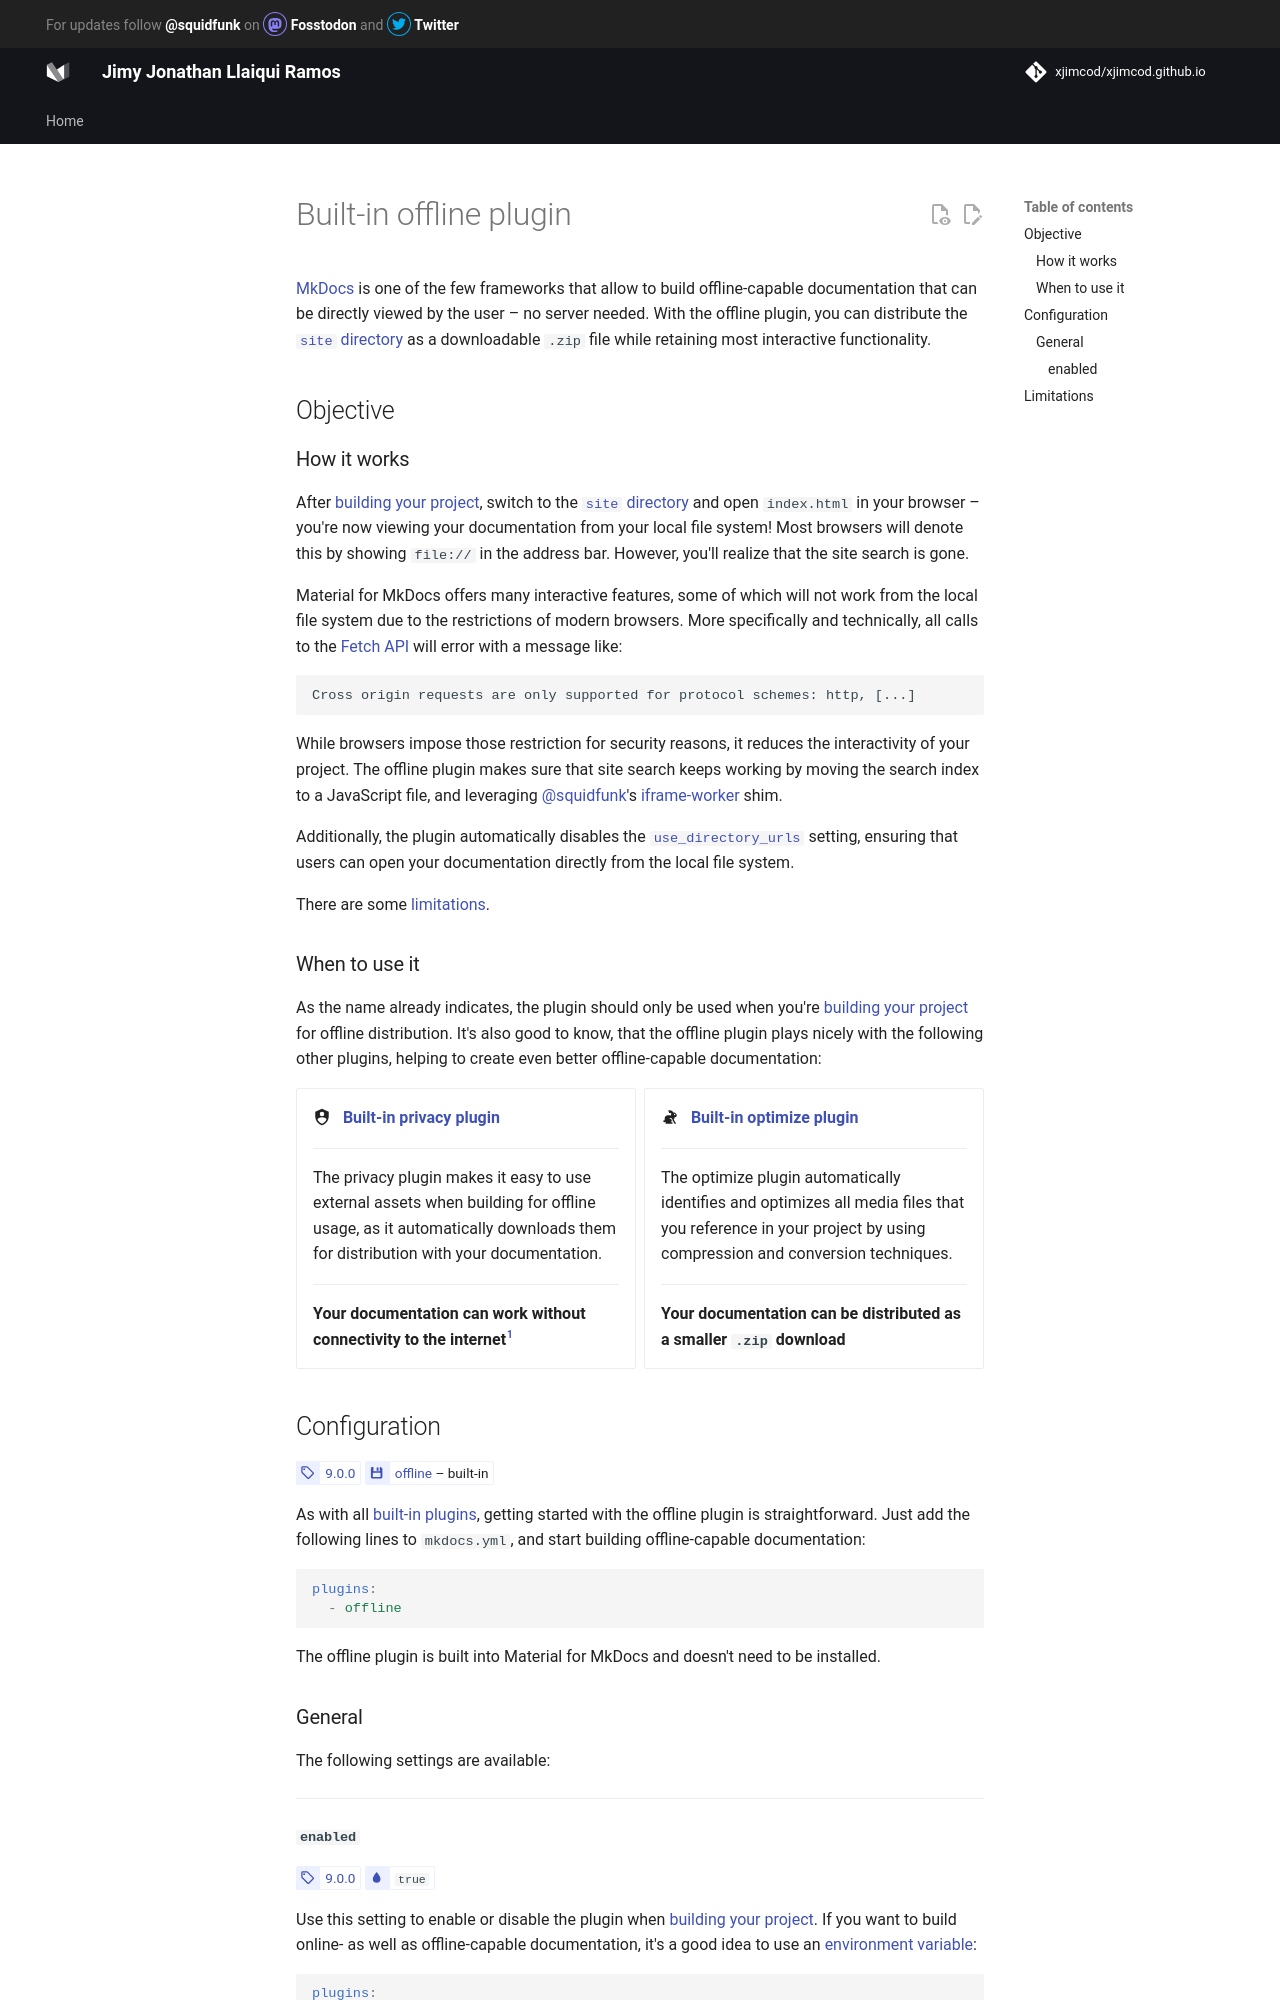

repository: xjimcod/xjimcod.github.io · page: plugins/offline/index.html · generator: mkdocs

---
title: Built-in offline plugin
icon: material/connection
---


# Built-in offline plugin

[MkDocs][mkdocs] is one of the few frameworks that allow to build offline-capable
documentation that can be directly viewed by the user – no server needed. With
the offline plugin, you can distribute the [`site` directory][mkdocs.site_dir]
as a downloadable `.zip` file while retaining most interactive functionality.

## Objective

### How it works

After [building your project], switch to the [`site` directory][mkdocs.site_dir]
and open `index.html` in your browser – you're now viewing your documentation
from your local file system! Most browsers will denote this by showing `file://`
in the address bar. However, you'll realize that the site search is gone.

Material for MkDocs offers many interactive features, some of which will not
work from the local file system due to the restrictions of modern browsers. More
specifically and technically, all calls to the [Fetch API] will error with a
message like:

```
Cross origin requests are only supported for protocol schemes: http, [...]
```

While browsers impose those restriction for security reasons, it reduces the
interactivity of your project. The offline plugin makes sure that site search
keeps working by moving the search index to a JavaScript file, and leveraging
@squidfunk's [iframe-worker] shim.

Additionally, the plugin automatically disables the [`use_directory_urls`]
[mkdocs.use_directory_urls] setting, ensuring that users can open your
documentation directly from the local file system.

There are some [limitations].

  [building your project]: ../creating-your-site.md#building-your-site
  [Fetch API]: https://developer.mozilla.org/en-US/docs/Web/API/Fetch_API
  [iframe-worker]: https://github.com/squidfunk/iframe-worker
  [limitations]: #limitations

### When to use it

As the name already indicates, the plugin should only be used when you're
[building your project] for offline distribution. It's also good to know, that
the offline plugin plays nicely with the following other plugins, helping to
create even better offline-capable documentation:

<div class="grid cards" markdown>

-   :material-shield-account: &nbsp; __[Built-in privacy plugin][privacy]__

    ---

    The privacy plugin makes it easy to use external assets when building for
    offline usage, as it automatically downloads them for distribution with
    your documentation.

    ---

    __Your documentation can work without connectivity to the internet[^1]__

-   :material-rabbit: &nbsp; __[Built-in optimize plugin][optimize]__

    ---

    The optimize plugin automatically identifies and optimizes all media files
    that you reference in your project by using compression and conversion
    techniques.

    ---

    __Your documentation can be distributed as a smaller `.zip` download__

</div>

  [^1]:
    You might wonder why the [privacy plugin][privacy] is necessary to build
    truly offline-capable documentation with the offline plugin. While it's
    certainly possible to also add support for downloading external assets to
    the offline plugin, this functionality is already fully implemented in the
    privacy plugin and is its very raison d'être.

    Material for MkDocs follows a modular approach for its plugin system – many
    of the plugins work perfectly together and enhance each others
    functionalities, allowing to solve complex problems with a few lines
    of configuration.

  [privacy]: privacy.md
  [optimize]: optimize.md
